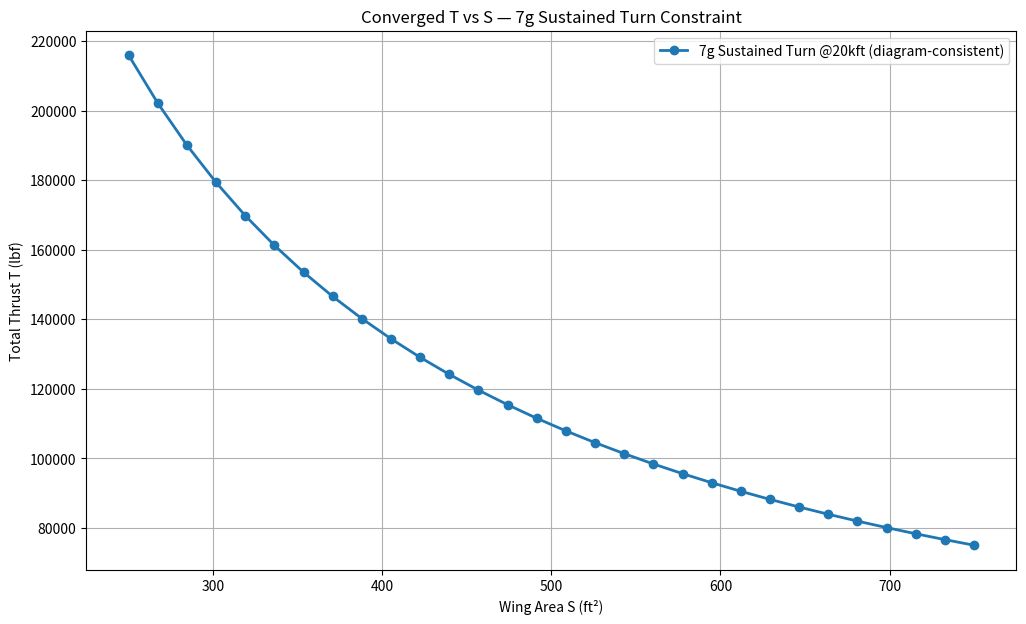
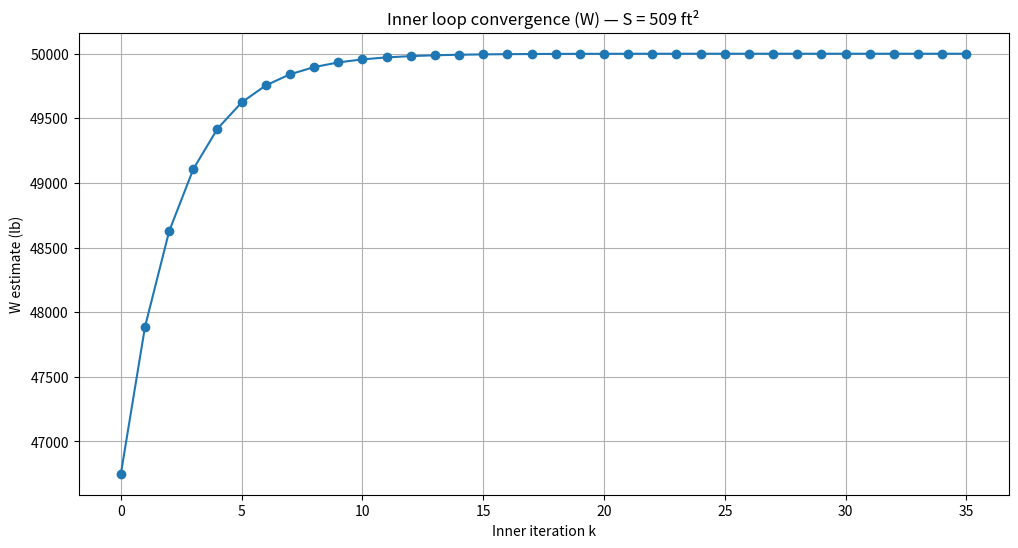
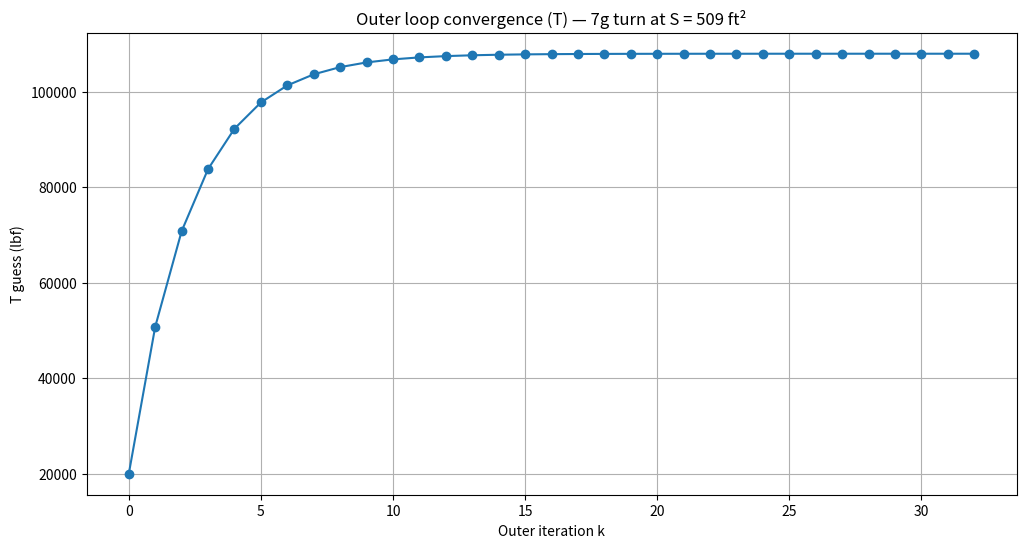

Write Python code to recreate these figures, in order.
import numpy as np
import matplotlib.pyplot as plt
import math

# ============================================================
# 7g Sustained Turn @ 20kft — T vs S (Constraint-Diagram-consistent)
#
# Uses SAME inputs and SAME maneuver equation as constraint_diag_master.py:
#   TW = (q*Cd0)/(W/S) + (k*n^2/q)*(W/S)
#
# Key: For constraint diagrams, W is treated as a FIXED combat/TO weight
#      for the curve generation (no mission fuel loop, no engine-weight coupling).
# ============================================================

# -------------------------
# Inputs copied from constraint_diag_master.py
# -------------------------
g = 32.174
W0_target = 50000.0        # tar_togw (lbf)
S_i = 600.0                # initial wing area assumption (not required, but kept)
C_D0 = 0.01755             # from OpenVSP in your master file
e = 0.8
AR = 3.5
k = 1.0 / (math.pi * e * AR)

rho_20k = 12.66e-4         # slugs/ft^3
V_BTR = 640.0              # ft/s
n_turn = 7.0               # n_tar

q = 0.5 * rho_20k * V_BTR**2

def TW_7g_from_WS(WS):
    """7g sustained turn constraint (same as maneuver() in your master code)."""
    WS = np.maximum(WS, 1e-9)
    return (q * C_D0) / WS + (k * (n_turn**2) / q) * WS

# ============================================================
# Nested solver (for assignment rubric):
# Inner loop: converge W to fixed target combat weight (W0_target)
# Outer loop: converge T to satisfy T = (T/W)(W/S)*W at each S
# ============================================================

def inner_loop_weight(W_guess, tol_W=1e-8, max_iter_W=100, relax_W=0.35):
    """
    Converge W to the fixed combat weight W0_target.
    This mimics the 'weight convergence loop' while keeping the diagram-consistent assumption.
    """
    W = float(max(W_guess, 1.0))
    hist = []
    for it in range(max_iter_W):
        W_new = (1 - relax_W) * W + relax_W * W0_target
        hist.append(W_new)
        rel = abs(W_new - W) / max(abs(W_new), 1e-9)
        W = W_new
        if rel < tol_W:
            return W, True, it+1, np.array(hist)
    return W, False, max_iter_W, np.array(hist)

def outer_loop_thrust_for_S(S, T_guess=20000.0, W_guess=50000.0,
                           tol_T=1e-6, max_iter_T=200, relax_T=0.35,
                           tol_W=1e-8, max_iter_W=100):
    """
    For a given S:
      - inner loop converges W -> W0_target
      - outer loop converges T -> TW(W/S)*W
    """
    T = float(max(T_guess, 1.0))
    T_hist = []

    # inner loop (weight)
    W, wconv, itW, W_hist = inner_loop_weight(W_guess, tol_W=tol_W, max_iter_W=max_iter_W)

    # outer loop (thrust)
    for itT in range(max_iter_T):
        WS = W / float(S)
        TW_req = float(TW_7g_from_WS(WS))
        T_req = TW_req * W

        T_hist.append(T)
        relT = abs(T_req - T) / max(abs(T), 1e-9)
        if relT < tol_T:
            return T_req, W, True, itT+1, np.array(T_hist), W_hist

        T = (1 - relax_T) * T + relax_T * T_req

    return T, W, False, max_iter_T, np.array(T_hist), W_hist

# ============================================================
# Run over S grid (this is your required T vs S curve)
# ============================================================

S_grid = np.linspace(250, 750, 30)  # fighter-ish wing area range

# iteration settings to report
T_guess = 20000.0
W_guess = 45000.0
tol_T = 1e-6
max_iter_T = 200
relax_T = 0.35

tol_W = 1e-8
max_iter_W = 100

T_curve = []
W_curve = []
conv_flags = []
outer_iters = []

for S in S_grid:
    T_sol, W_sol, conv, itT, Thist, Whist = outer_loop_thrust_for_S(
        S,
        T_guess=T_guess,
        W_guess=W_guess,
        tol_T=tol_T,
        max_iter_T=max_iter_T,
        relax_T=relax_T,
        tol_W=tol_W,
        max_iter_W=max_iter_W
    )
    T_curve.append(T_sol)
    W_curve.append(W_sol)
    conv_flags.append(conv)
    outer_iters.append(itT)

T_curve = np.array(T_curve)
W_curve = np.array(W_curve)

# ============================================================
# Plots
# ============================================================

# 1) Required: T vs S
plt.figure(figsize=(12,7))
plt.plot(S_grid, T_curve, marker='o', linewidth=2, label='7g Sustained Turn @20kft (diagram-consistent)')
plt.xlabel('Wing Area S (ft²)')
plt.ylabel('Total Thrust T (lbf)')
plt.title('Converged T vs S — 7g Sustained Turn Constraint')
plt.grid(True)
plt.legend()
plt.show()

# 2) Demo convergence at a mid S (grader-proof)
S_demo = float(S_grid[len(S_grid)//2])
T_sol, W_sol, conv, itT, Thist, Whist = outer_loop_thrust_for_S(
    S_demo,
    T_guess=T_guess,
    W_guess=W_guess,
    tol_T=tol_T,
    max_iter_T=max_iter_T,
    relax_T=relax_T,
    tol_W=tol_W,
    max_iter_W=max_iter_W
)

plt.figure(figsize=(12,6))
plt.plot(Whist, marker='o')
plt.xlabel('Inner iteration k')
plt.ylabel('W estimate (lb)')
plt.title(f'Inner loop convergence (W) — S = {S_demo:.0f} ft²')
plt.grid(True)
plt.show()

plt.figure(figsize=(12,6))
plt.plot(Thist, marker='o')
plt.xlabel('Outer iteration k')
plt.ylabel('T guess (lbf)')
plt.title(f'Outer loop convergence (T) — 7g turn at S = {S_demo:.0f} ft²')
plt.grid(True)
plt.show()

# ============================================================
# Print settings + result summary
# ============================================================

print("=== Iteration settings (report these) ===")
print(f"S grid: {S_grid[0]:.0f} to {S_grid[-1]:.0f} ft^2, N = {len(S_grid)}")
print("Constraint: Sustained Turn 7g @ 20kft (diagram-consistent)")
print(f"W0_target = {W0_target:.0f} lb")
print(f"rho_20k = {rho_20k:.3e} slugs/ft^3, V_BTR = {V_BTR:.1f} ft/s, n = {n_turn:.1f}")
print(f"CD0 = {C_D0:.5f}, AR = {AR:.2f}, e = {e:.2f}, k = {k:.5f}")
print(f"Outer loop: T_guess={T_guess:.0f}, tol_T={tol_T:.1e}, max_iter_T={max_iter_T}, relax_T={relax_T}")
print(f"Inner loop: W_guess={W_guess:.0f}, tol_W={tol_W:.1e}, max_iter_W={max_iter_W}")
print()
print("=== Demo point ===")
print(f"S_demo = {S_demo:.0f} ft^2 | converged={conv} | outer iters={itT} | W={W_sol:,.1f} lb | T={T_sol:,.1f} lbf")
print(f"Converged across S grid: {sum(conv_flags)}/{len(conv_flags)} points")
